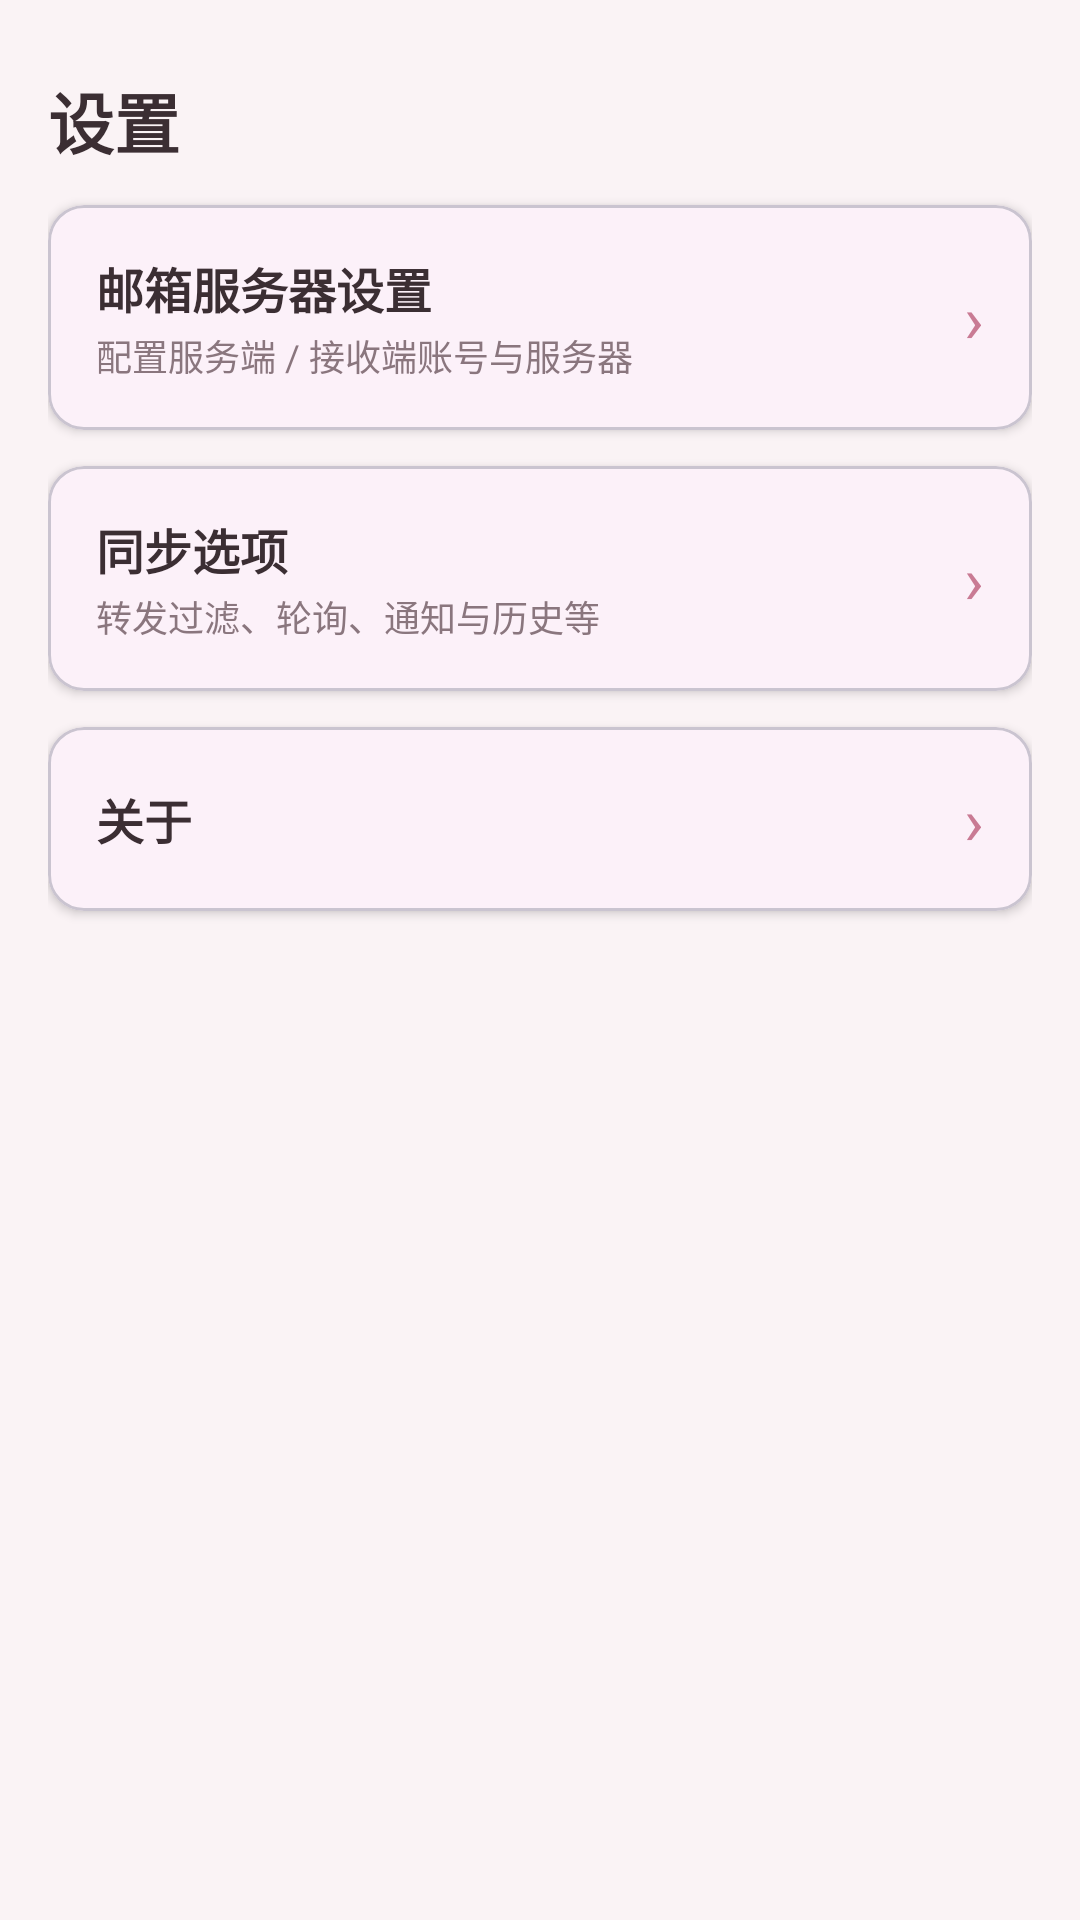

Layout XML and referenced resources for this Android screen:
<!-- AndroidManifest.xml: application theme Theme.MuHanSync -->
<!-- res/layout/activity_settings.xml -->
<?xml version="1.0" encoding="utf-8"?>
<LinearLayout xmlns:android="http://schemas.android.com/apk/res/android"
    xmlns:app="http://schemas.android.com/apk/res-auto"
    android:layout_width="match_parent"
    android:layout_height="match_parent"
    android:background="@color/background"
    android:fitsSystemWindows="true"
    android:orientation="vertical"
    android:padding="16dp">

    <TextView
        android:layout_width="wrap_content"
        android:layout_height="wrap_content"
        android:layout_marginTop="8dp"
        android:layout_marginBottom="12dp"
        android:text="@string/settings_title"
        android:textColor="@color/text_main"
        android:textSize="22sp"
        android:textStyle="bold" />

    <com.google.android.material.card.MaterialCardView
        android:id="@+id/cardServer"
        android:layout_width="match_parent"
        android:layout_height="wrap_content"
        android:clickable="true"
        android:focusable="true"
        app:cardCornerRadius="12dp"
        app:cardElevation="2dp">

        <LinearLayout
            android:layout_width="match_parent"
            android:layout_height="wrap_content"
            android:gravity="center_vertical"
            android:orientation="horizontal"
            android:padding="16dp">

            <LinearLayout
                android:layout_width="0dp"
                android:layout_height="wrap_content"
                android:layout_weight="1"
                android:orientation="vertical">

                <TextView
                    android:layout_width="wrap_content"
                    android:layout_height="wrap_content"
                    android:text="@string/settings_server"
                    android:textColor="@color/text_main"
                    android:textSize="16sp"
                    android:textStyle="bold" />

                <TextView
                    android:layout_width="wrap_content"
                    android:layout_height="wrap_content"
                    android:layout_marginTop="2dp"
                    android:text="@string/settings_server_desc"
                    android:textColor="@color/text_secondary"
                    android:textSize="12sp" />
            </LinearLayout>

            <TextView
                android:layout_width="wrap_content"
                android:layout_height="wrap_content"
                android:text="›"
                android:textColor="@color/primary_dark"
                android:textSize="22sp" />
        </LinearLayout>
    </com.google.android.material.card.MaterialCardView>

    <com.google.android.material.card.MaterialCardView
        android:id="@+id/cardOptions"
        android:layout_width="match_parent"
        android:layout_height="wrap_content"
        android:layout_marginTop="12dp"
        android:clickable="true"
        android:focusable="true"
        app:cardCornerRadius="12dp"
        app:cardElevation="2dp">

        <LinearLayout
            android:layout_width="match_parent"
            android:layout_height="wrap_content"
            android:gravity="center_vertical"
            android:orientation="horizontal"
            android:padding="16dp">

            <LinearLayout
                android:layout_width="0dp"
                android:layout_height="wrap_content"
                android:layout_weight="1"
                android:orientation="vertical">

                <TextView
                    android:layout_width="wrap_content"
                    android:layout_height="wrap_content"
                    android:text="@string/settings_options"
                    android:textColor="@color/text_main"
                    android:textSize="16sp"
                    android:textStyle="bold" />

                <TextView
                    android:layout_width="wrap_content"
                    android:layout_height="wrap_content"
                    android:layout_marginTop="2dp"
                    android:text="@string/settings_options_desc"
                    android:textColor="@color/text_secondary"
                    android:textSize="12sp" />
            </LinearLayout>

            <TextView
                android:layout_width="wrap_content"
                android:layout_height="wrap_content"
                android:text="›"
                android:textColor="@color/primary_dark"
                android:textSize="22sp" />
        </LinearLayout>
    </com.google.android.material.card.MaterialCardView>

    <com.google.android.material.card.MaterialCardView
        android:id="@+id/cardAbout"
        android:layout_width="match_parent"
        android:layout_height="wrap_content"
        android:layout_marginTop="12dp"
        android:clickable="true"
        android:focusable="true"
        app:cardCornerRadius="12dp"
        app:cardElevation="2dp">

        <LinearLayout
            android:layout_width="match_parent"
            android:layout_height="wrap_content"
            android:gravity="center_vertical"
            android:orientation="horizontal"
            android:padding="16dp">

            <LinearLayout
                android:layout_width="0dp"
                android:layout_height="wrap_content"
                android:layout_weight="1"
                android:orientation="vertical">

                <TextView
                    android:layout_width="wrap_content"
                    android:layout_height="wrap_content"
                    android:text="@string/about"
                    android:textColor="@color/text_main"
                    android:textSize="16sp"
                    android:textStyle="bold" />
            </LinearLayout>

            <TextView
                android:layout_width="wrap_content"
                android:layout_height="wrap_content"
                android:text="›"
                android:textColor="@color/primary_dark"
                android:textSize="22sp" />
        </LinearLayout>
    </com.google.android.material.card.MaterialCardView>
</LinearLayout>
<!-- resources referenced by this layout -->
<resources>
  <color name="background">#FAF3F5</color>
  <color name="primary_dark">#C97B94</color>
  <color name="text_main">#3B2E33</color>
  <color name="text_secondary">#8A767E</color>
  <string name="about">关于</string>
  <string name="settings_options">同步选项</string>
  <string name="settings_options_desc">转发过滤、轮询、通知与历史等</string>
  <string name="settings_server">邮箱服务器设置</string>
  <string name="settings_server_desc">配置服务端 / 接收端账号与服务器</string>
  <string name="settings_title">设置</string>
  <style name="Theme.MuHanSync" parent="Theme.Material3.Light.NoActionBar">
          <item name="colorPrimary">@color/primary</item>
          <item name="colorPrimaryDark">@color/primary_dark</item>
          <item name="colorSecondary">@color/accent</item>
          <item name="android:colorBackground">@color/background</item>
          <item name="android:statusBarColor">@color/primary_dark</item>
      </style>
  <color name="primary">#E8A2B8</color>
  <color name="accent">#F5C2D0</color>
</resources>
